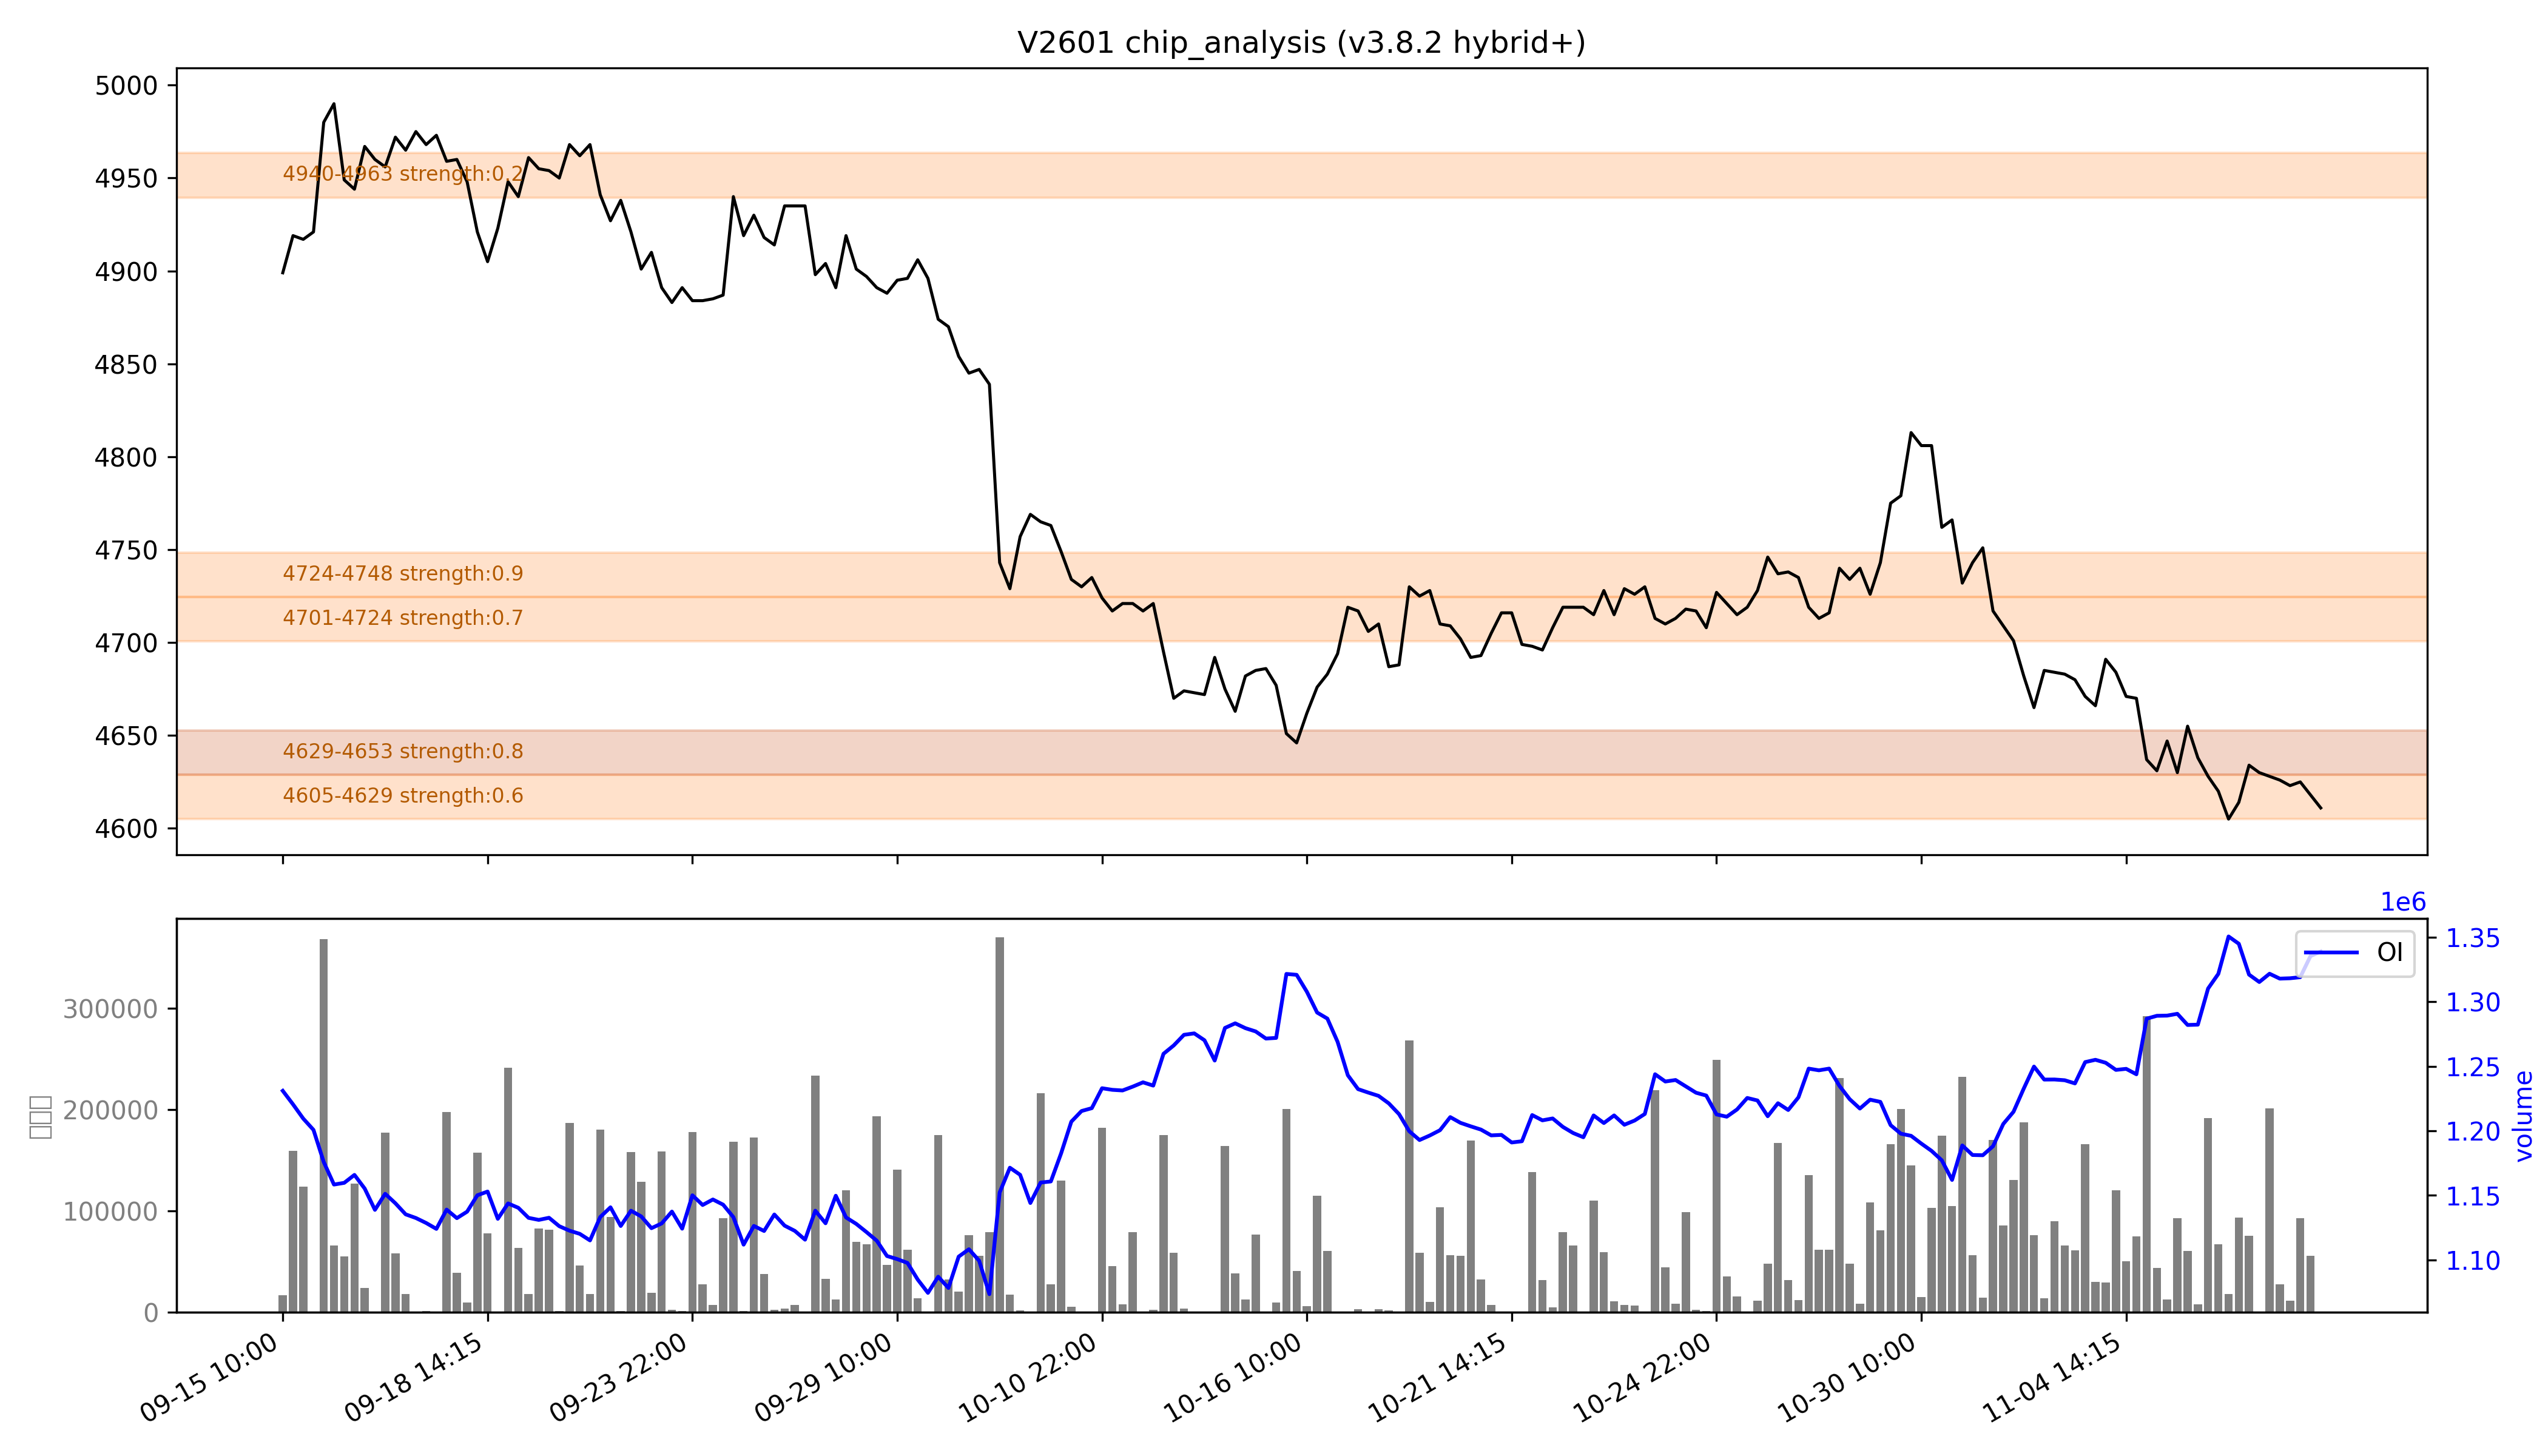

Data behind this chart, as committed beside it:
low, high, recent_strength, all_strength, avg_strength, persistent, zone_type
4605, 4629, 0.9, 0.3, 0.6, False, 短期区
4629, 4653, 强：1.0, 0.6, 0.8, True, 持久区
4701, 4724, 0.8, 0.7, 0.7, False, 短期区
4724, 4748, 0.9, 强：1.0, 强：0.9, False, 短期区
4940, 4963, 0.0, 0.5, 0.2, False, 短期区
